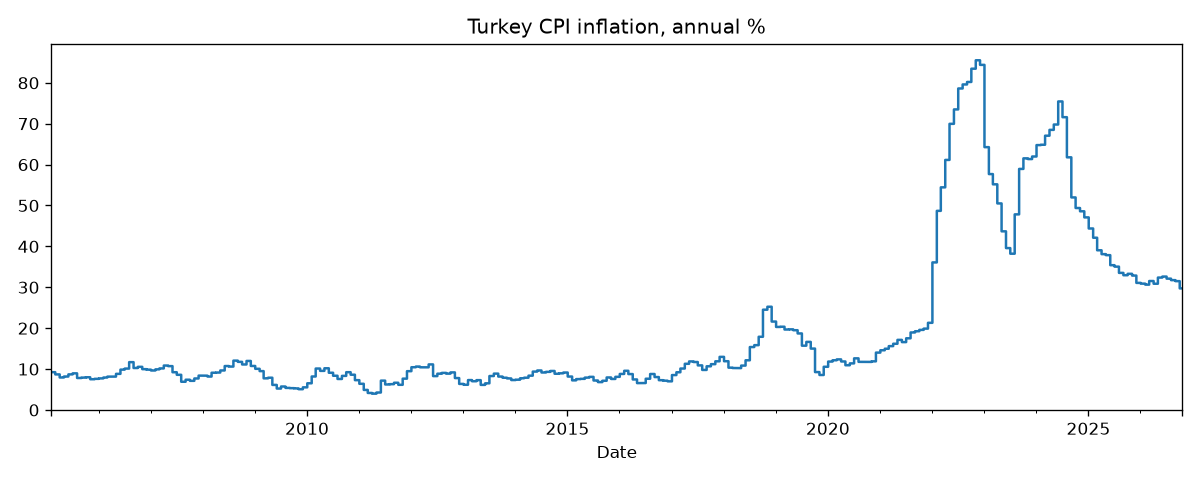

Values plotted in this chart, from the file beside it:
Date, inflation_yoy, inflation_mom
2005-02-03, 9.236, 0.5533
2005-02-04, 9.236, 0.5533
2005-02-05, 9.236, 0.5533
2005-02-06, 9.236, 0.5533
2005-02-07, 9.236, 0.5533
2005-02-08, 9.236, 0.5533
2005-02-09, 9.236, 0.5533
2005-02-10, 9.236, 0.5533
2005-02-11, 9.236, 0.5533
2005-02-12, 9.236, 0.5533
2005-02-13, 9.236, 0.5533
2005-02-14, 9.236, 0.5533
2005-02-15, 9.236, 0.5533
2005-02-16, 9.236, 0.5533
2005-02-17, 9.236, 0.5533
2005-02-18, 9.236, 0.5533
2005-02-19, 9.236, 0.5533
2005-02-20, 9.236, 0.5533
2005-02-21, 9.236, 0.5533
2005-02-22, 9.236, 0.5533
2005-02-23, 9.236, 0.5533
2005-02-24, 9.236, 0.5533
2005-02-25, 9.236, 0.5533
2005-02-26, 9.236, 0.5533
2005-02-27, 9.236, 0.5533
2005-02-28, 9.236, 0.5533
2005-03-01, 9.236, 0.5533
2005-03-02, 9.236, 0.5533
2005-03-03, 8.695, 0.01747
2005-03-04, 8.695, 0.01747
2005-03-05, 8.695, 0.01747
2005-03-06, 8.695, 0.01747
2005-03-07, 8.695, 0.01747
2005-03-08, 8.695, 0.01747
2005-03-09, 8.695, 0.01747
2005-03-10, 8.695, 0.01747
2005-03-11, 8.695, 0.01747
2005-03-12, 8.695, 0.01747
2005-03-13, 8.695, 0.01747
2005-03-14, 8.695, 0.01747
2005-03-15, 8.695, 0.01747
2005-03-16, 8.695, 0.01747
2005-03-17, 8.695, 0.01747
2005-03-18, 8.695, 0.01747
2005-03-19, 8.695, 0.01747
2005-03-20, 8.695, 0.01747
2005-03-21, 8.695, 0.01747
2005-03-22, 8.695, 0.01747
2005-03-23, 8.695, 0.01747
2005-03-24, 8.695, 0.01747
2005-03-25, 8.695, 0.01747
2005-03-26, 8.695, 0.01747
2005-03-27, 8.695, 0.01747
2005-03-28, 8.695, 0.01747
2005-03-29, 8.695, 0.01747
2005-03-30, 8.695, 0.01747
2005-03-31, 8.695, 0.01747
2005-04-01, 8.695, 0.01747
2005-04-02, 8.695, 0.01747
2005-04-03, 7.945, 0.262
... 7,869 more rows
